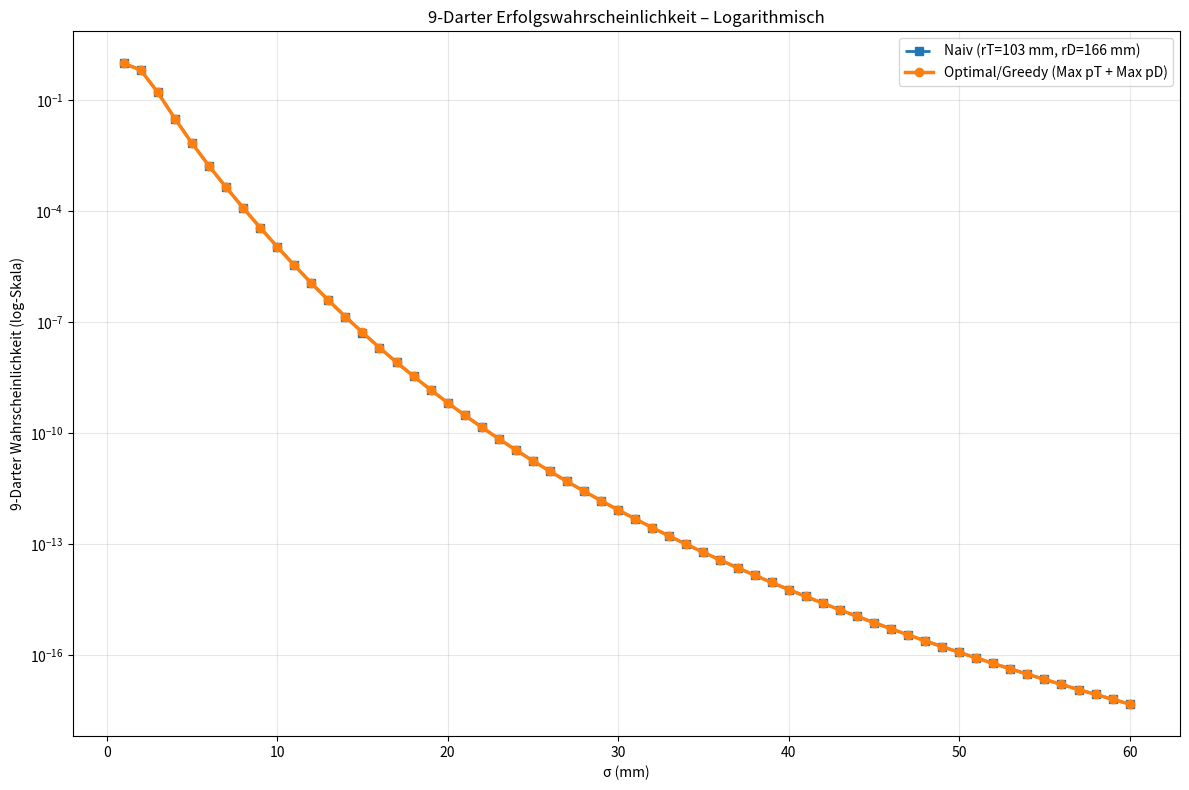

Source code (Python):
import numpy as np
import matplotlib.pyplot as plt
from scipy.integrate import quad
from scipy.optimize import minimize_scalar

# BOARD + INTEGRAL + p_T20 + p_D1 (wie zuvor)
R_BULL_INNER = 6.35
R_BULL_OUTER = 15.9
R_TRIPLE_INNER = 99.0
R_TRIPLE_OUTER = 107.0
R_DOUBLE_INNER = 162.0
R_DOUBLE_OUTER = 170.0
segments = np.array([20, 1, 18, 4, 13, 6, 10, 15, 2, 17, 3, 19, 7, 16, 8, 11, 14, 9, 12, 5])
ANGLE_PER_SEG = 2 * np.pi / 20

def get_angle_for_segment_20():
    i = np.where(segments == 20)[0][0]
    return np.pi/2 - (i + 0.5) * ANGLE_PER_SEG + np.pi/20

ANGLE_T20 = get_angle_for_segment_20()
THETA_MIN_T20 = ANGLE_T20 - ANGLE_PER_SEG / 2
THETA_MAX_T20 = ANGLE_T20 + ANGLE_PER_SEG / 2

def gaussian_polar_integrand(theta, rho, r0, theta0, sigma):
    return np.exp(-(rho**2 + r0**2 - 2 * rho * r0 * np.cos(theta - theta0)) / (2 * sigma**2))

def integrate_over_region(r_min, r_max, theta_min, theta_max, r0, theta0, sigma):
    def inner(theta, rho):
        return rho * gaussian_polar_integrand(theta, rho, r0, theta0, sigma)
    def radial(rho):
        v, _ = quad(inner, theta_min, theta_max, args=(rho,), epsabs=1e-7, epsrel=1e-7)
        return v
    val, _ = quad(radial, r_min, r_max, epsabs=1e-7, epsrel=1e-7)
    return val / (2 * np.pi * sigma**2)

def p_T20(r0, sigma):
    r0 = float(r0)
    return integrate_over_region(R_TRIPLE_INNER, R_TRIPLE_OUTER, THETA_MIN_T20, THETA_MAX_T20, r0, ANGLE_T20, sigma)

def p_D1(r0, sigma):
    r0 = float(r0)
    i = np.where(segments == 1)[0][0]
    angle_d = np.pi/2 - (i + 0.5) * ANGLE_PER_SEG + np.pi/20
    theta_min_d = angle_d - ANGLE_PER_SEG / 2
    theta_max_d = angle_d + ANGLE_PER_SEG / 2
    return integrate_over_region(R_DOUBLE_INNER, R_DOUBLE_OUTER, theta_min_d, theta_max_d, r0, angle_d, sigma)

def find_max_pT20(sigma, bracket=(90, 130), tol=1e-6):
    def neg(r):
        return -p_T20(r, sigma)
    res = minimize_scalar(neg, bounds=bracket, tol=tol, method='bounded')
    return res.x, -res.fun

def find_max_pD(sigma, bracket=(140, 190), tol=1e-6):
    def neg(r):
        return -p_D1(r, sigma)
    res = minimize_scalar(neg, bounds=bracket, tol=tol, method='bounded')
    return res.x, -res.fun

def nine_darter_E(rT, rD, sigma):
    pT = p_T20(rT, sigma)
    pD = p_D1(rD, sigma)
    return pT**8 * pD

def compare_nine_darter_log():
    sigmas = np.linspace(1, 60, 60)
    E_naive = []
    E_opt = []
    rT_naive = 103.0
    rD_naive = 166.0
    for sigma in sigmas:
        sigma = float(sigma)
        E_n = nine_darter_E(rT_naive, rD_naive, sigma)
        rT_opt, _ = find_max_pT20(sigma)
        rD_opt, _ = find_max_pD(sigma)
        E_o = nine_darter_E(rT_opt, rD_opt, sigma)
        E_naive.append(E_n)
        E_opt.append(E_o)
    plt.figure(figsize=(12, 8))
    plt.semilogy(sigmas, E_naive, 's--', lw=2, label='Naiv (rT=103 mm, rD=166 mm)')
    plt.semilogy(sigmas, E_opt, 'o-', lw=2.5, label='Optimal/Greedy (Max pT + Max pD)')
    plt.xlabel("σ (mm)")
    plt.ylabel("9-Darter Wahrscheinlichkeit (log-Skala)")
    plt.title("9-Darter Erfolgswahrscheinlichkeit – Logarithmisch")
    plt.grid(True, which="both", alpha=0.3)
    plt.legend()
    plt.tight_layout()
    plt.show()

if __name__ == "__main__":
    compare_nine_darter_log()
